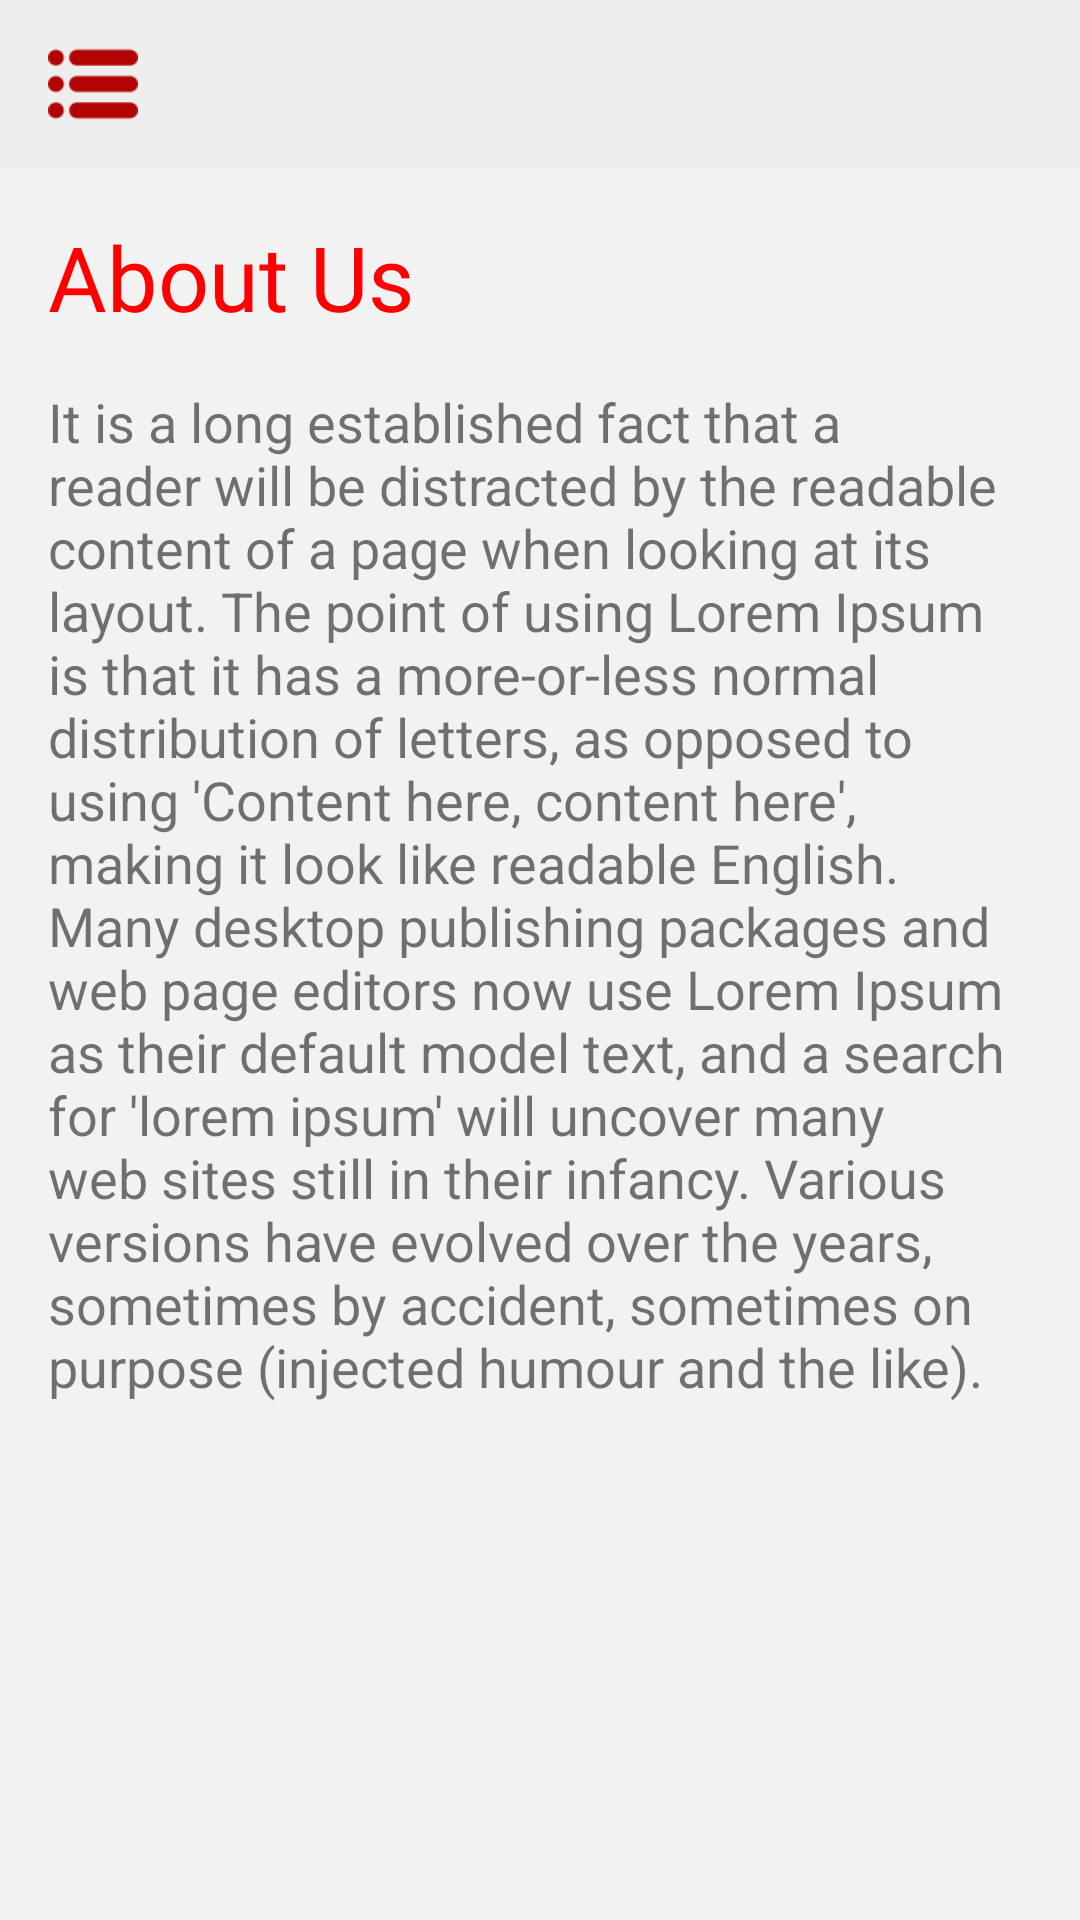

Android layout source for this screen:
<!-- AndroidManifest.xml: application theme Theme.Shopaholic -->
<!-- res/layout/fragment_about_us.xml -->
<?xml version="1.0" encoding="utf-8"?>
<LinearLayout xmlns:android="http://schemas.android.com/apk/res/android"
    xmlns:tools="http://schemas.android.com/tools"
    android:layout_width="match_parent"
    android:layout_height="match_parent"
    android:background="@color/background"
    android:orientation="vertical"
    tools:context=".Activities.MoreActivities.ContactUs">

    <include layout="@layout/toolbarlayout" />

    <TextView
        android:layout_width="wrap_content"
        android:layout_height="wrap_content"
        android:layout_margin="@dimen/dp_16"
        android:fontFamily="@font/mont_bold"
        android:text="About Us"
        android:textColor="@color/red"
        android:textSize="30dp" />

    <TextView
        android:layout_width="match_parent"
        android:layout_height="wrap_content"
        android:layout_marginHorizontal="16dp"
        android:text="It is a long established fact that a reader will be distracted by the readable content of a page when looking at its layout. The point of using Lorem Ipsum is that it has a more-or-less normal distribution of letters, as opposed to using 'Content here, content here', making it look like readable English. Many desktop publishing packages and web page editors now use Lorem Ipsum as their default model text, and a search for 'lorem ipsum' will uncover many web sites still in their infancy. Various versions have evolved over the years, sometimes by accident, sometimes on purpose (injected humour and the like)."
        android:textSize="18dp" />


</LinearLayout>
<!-- res/layout/toolbarlayout.xml (included above) -->
<?xml version="1.0" encoding="utf-8"?>
<androidx.coordinatorlayout.widget.CoordinatorLayout xmlns:android="http://schemas.android.com/apk/res/android"
    xmlns:app="http://schemas.android.com/apk/res-auto"
    android:layout_width="match_parent"
    android:layout_height="wrap_content">

    <com.google.android.material.appbar.AppBarLayout
        android:layout_width="match_parent"
        android:layout_height="wrap_content"
        android:theme="@style/AppTheme.PopupOverlay">

        <androidx.appcompat.widget.Toolbar
            android:id="@+id/toolbar"
            android:layout_width="match_parent"
            android:layout_height="?attr/actionBarSize"
            android:background="@color/header"
            app:popupTheme="@style/AppTheme.PopupOverlay">

            <LinearLayout
                android:layout_width="match_parent"
                android:layout_height="wrap_content"
                android:orientation="horizontal">

                <ImageView
                    android:id="@+id/media_image"
                    android:layout_width="30dp"
                    android:layout_height="30dp"
                    android:adjustViewBounds="true"
                    android:contentDescription="new post image"
                    android:scaleType="centerCrop"
                    android:src="@drawable/menu"
                    android:visibility="visible"
                    app:tint="@color/dark_Red" />

                <TextView
                    android:id="@+id/toolbar_subtitle"
                    android:layout_width="wrap_content"
                    android:layout_height="wrap_content"
                    android:layout_gravity="center"
                    android:layout_marginLeft="10dp"
                    android:textColor="@color/black"
                    android:textSize="18sp" />
            </LinearLayout>


        </androidx.appcompat.widget.Toolbar>

    </com.google.android.material.appbar.AppBarLayout>


</androidx.coordinatorlayout.widget.CoordinatorLayout>
<!-- resources referenced by this layout -->
<resources>
  <color name="background">#F2F2F2</color>
  <color name="black">#FF000000</color>
  <color name="dark_Red">#B20404</color>
  <color name="header">#EEEEEE</color>
  <color name="red">#FF0000</color>
  <dimen name="dp_16">16dp</dimen>
  <!-- drawable menu: png bitmap (drawable-v24, 997 bytes) -->
  <style name="AppTheme.PopupOverlay" parent="ThemeOverlay.AppCompat.Light" />
  <style name="Theme.Shopaholic" parent="Theme.MaterialComponents.Light.NoActionBar">
          
          <item name="colorPrimary">@color/red</item>
          <item name="colorPrimaryVariant">@color/dark_Red</item>
          <item name="colorOnPrimary">@color/yellow</item>
          
          <item name="colorSecondary">@color/red</item>
          <item name="colorSecondaryVariant">@color/dark_Red</item>
          <item name="colorOnSecondary">@color/black</item>
          
          <item name="android:statusBarColor" tools:targetApi="l">?attr/colorPrimaryVariant</item>
          
      </style>
  <color name="yellow">#FEE125</color>
</resources>
